Run: headless pygame with SDL's dummy video driver; simulated clock (each Clock.tick advances the game by its frame time, no real sleeping); random seed 0; keys injected as events and as key.get_pressed() state; mouse plan: one left click at the window centre at the start of phase 2, then a move to the lower-right quarter at the start of phase 3.
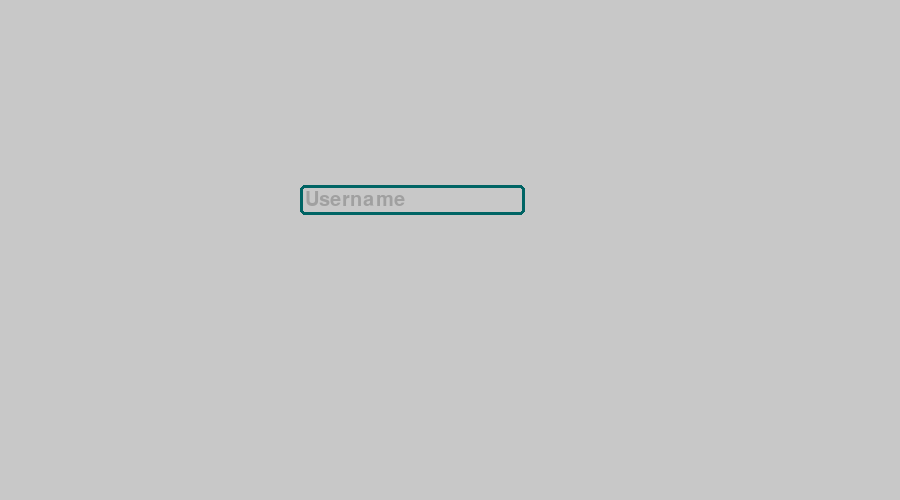
Frame 1 of 4 · flips 1–60 · no input
Frame 2 of 4 · flips 61–180 · clicked the window centre · tapped SPACE, RETURN · held RIGHT (→), D · screen unchanged from frame 1, image omitted
Frame 3 of 4 · flips 181–300 · moved the mouse to the lower-right quarter · held DOWN (↓), S · screen unchanged from frame 2, image omitted
Frame 4 of 4 · flips 301–420 · held LEFT (←), A, UP (↑), W · screen unchanged from frame 3, image omitted

The pygame program that drew these frames:

import pygame

class TextInputBox(pygame.sprite.Sprite):
    def __init__(self, screen, screen_size, empty_box_size: tuple, center: tuple, font=None, inactive_color=(0, 100, 100), active_color=(0, 100, 200), border_radius=5, inactive_empty_text="", inactive_empty_text_color=(160, 160, 160), can_use_space=True, secret=False):
        self.screen = screen
        self.WIDTH = screen_size[0]
        self.HEIGHT = screen_size[1]

        pygame.sprite.Sprite.__init__(self)

        self.font = pygame.font.Font(font, int(empty_box_size[1]))
        self.active = False
        self.text = ""
        self.inactive_empty_text = inactive_empty_text

        self.border_radius = border_radius
        top_left_pos = (center[0]-empty_box_size[0]/2, center[1]-empty_box_size[1]/2)
        self.rect = pygame.Rect((top_left_pos), (empty_box_size))

        self.color_inactive = inactive_color
        self.color_active = active_color
        self.color = inactive_color
        self.inactive_empty_text_color = inactive_empty_text_color

        self.can_use_space = can_use_space

        self.secret = secret

    def update(self, events):
        for event in events:
            if event.type == pygame.MOUSEBUTTONDOWN:
                if self.rect.collidepoint(event.pos):
                    self.active = True
                else:
                    self.active = False
                self.color = self.color_active if self.active else self.color_inactive

            if event.type == pygame.KEYDOWN and event.key != pygame.K_RETURN:
                if self.active:
                    if event.key == pygame.K_SPACE:
                        if self.can_use_space:
                            self.text += event.unicode
                    elif event.key == pygame.K_BACKSPACE:
                        self.text = self.text[:-1]
                    else:
                        self.text += event.unicode
        

        if self.active or self.text != "":
            if self.secret:
                self.text_surf = self.font.render("*"*len(self.text), True, self.color)
            else:
                self.text_surf = self.font.render(self.text, True, self.color)
        else:
            self.text_surf = self.font.render(self.inactive_empty_text, True, self.inactive_empty_text_color)

        self.rect.width = max(self.WIDTH*0.25, self.text_surf.get_width()+10)


        self.screen.blit(self.text_surf, (self.rect.x+5, self.rect.y+5))
        pygame.draw.rect(self.screen, self.color, self.rect, 3, border_radius=self.border_radius)
        return self.text









import time
class Main():
    def __init__(self):
        pygame.init()

        self.WIDTH = 900
        self.HEIGHT = 500

        self.screen = pygame.display.set_mode((self.WIDTH, self.HEIGHT))
        self.clock = pygame.time.Clock()


        self.text_box = TextInputBox(self.screen, (self.WIDTH, self.HEIGHT), (200, 30), (400, 200), inactive_empty_text="Username")

    def loop(self):
        running = True
        previous_time = time.time()
        while running:
            self.dt = time.time()-previous_time
            previous_time = time.time()
            self.events = pygame.event.get()
            for event in self.events:
                if event.type == pygame.QUIT:
                    running = False
            self.screen.fill((200, 200, 200))

            text_info = self.text_box.update(self.events)
            if text_info != None:
                print(text_info)


            pygame.display.update()
            pygame.display.flip()


if __name__ == "__main__":
    runn = Main()
    runn.loop()
